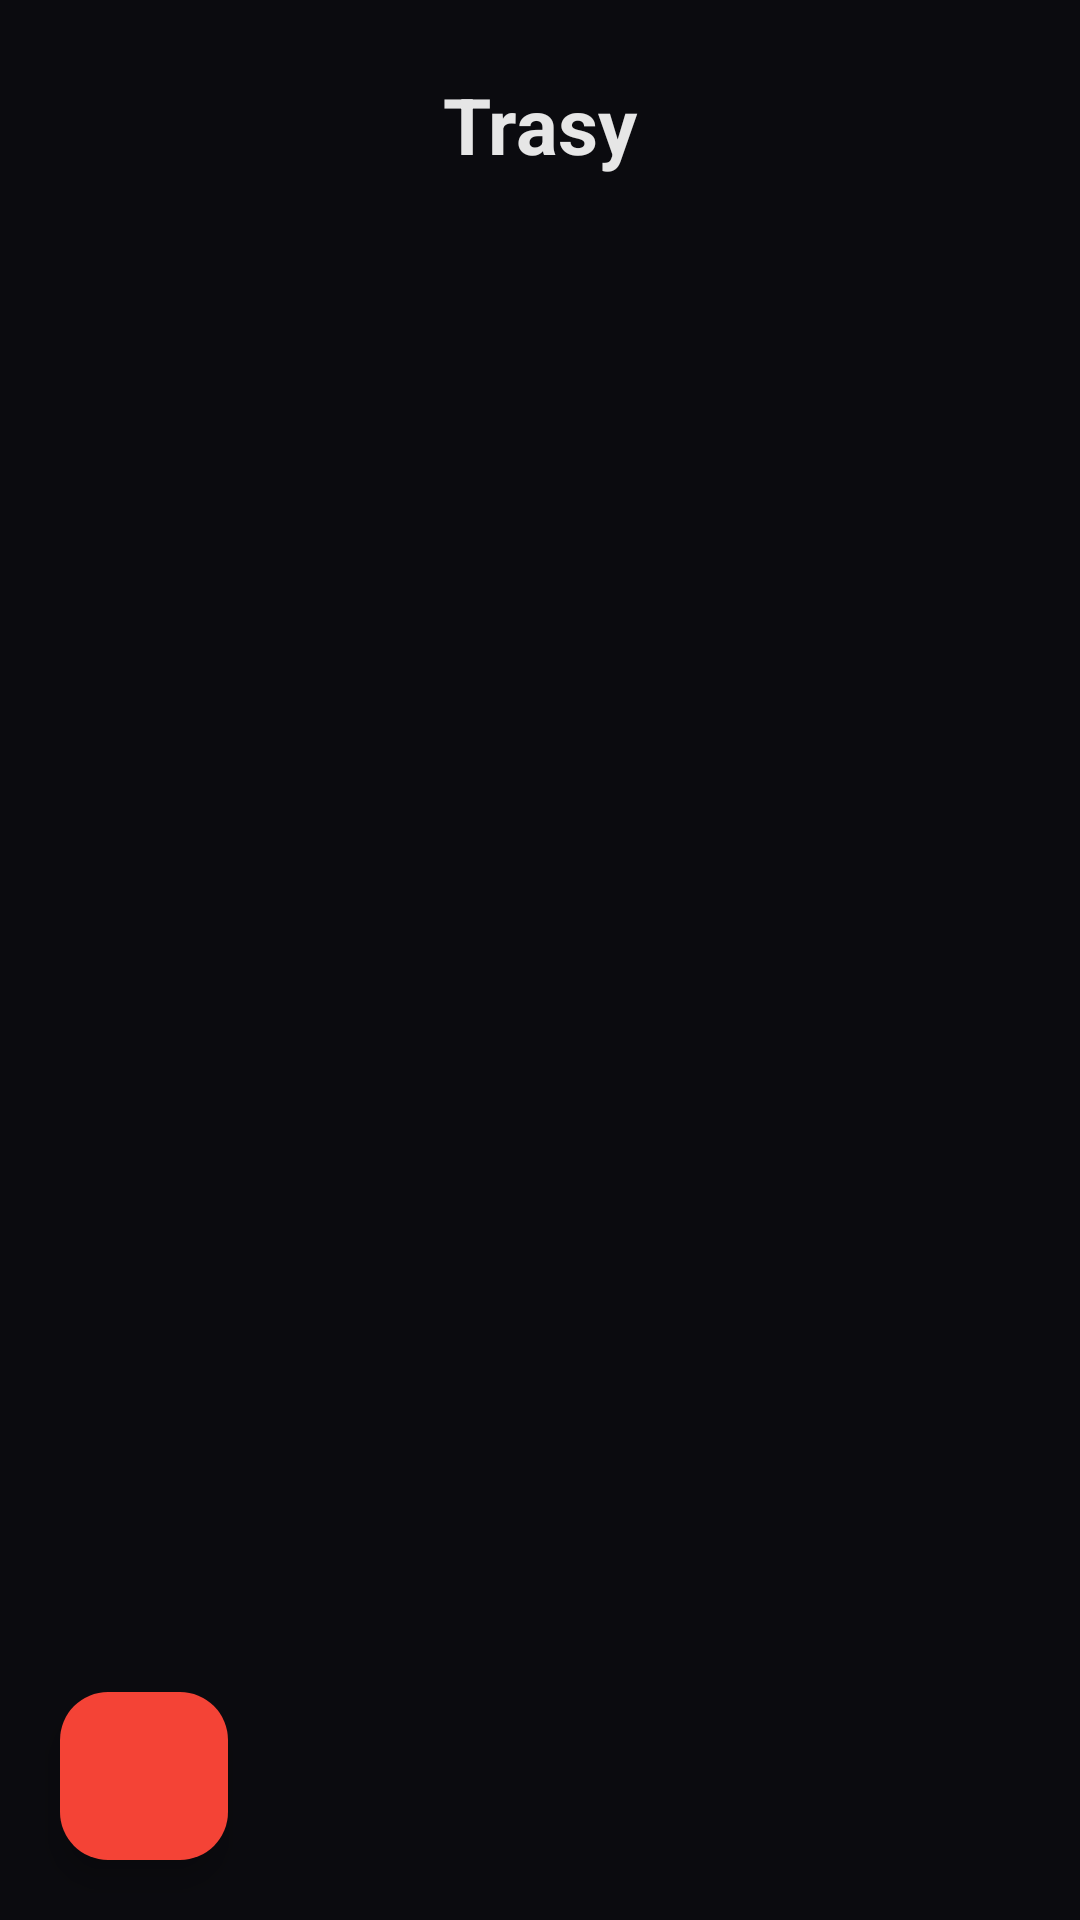

Produce the Android XML layout that renders to this screen, including the resource entries it uses.
<!-- AndroidManifest.xml: application theme Theme.DroneClient.Red -->
<!-- res/layout/activity_routes.xml -->
<androidx.constraintlayout.widget.ConstraintLayout
    xmlns:android="http://schemas.android.com/apk/res/android"
    xmlns:app="http://schemas.android.com/apk/res-auto"
    android:layout_width="match_parent"
    android:layout_height="match_parent"
    android:background="@color/colorBackground">

    <TextView
        android:id="@+id/tvTitle"
        android:layout_width="0dp"
        android:layout_height="wrap_content"
        android:paddingStart="24dp"
        android:paddingEnd="24dp"
        android:paddingTop="24dp"
        android:text="Trasy"
        android:textAlignment="center"
        android:textSize="26sp"
        android:textStyle="bold"
        android:textColor="@color/colorOnBackground"
        app:layout_constraintTop_toTopOf="parent"
        app:layout_constraintStart_toStartOf="parent"
        app:layout_constraintEnd_toEndOf="parent"/>

    <androidx.recyclerview.widget.RecyclerView
        android:id="@+id/rvRoutes"
        android:layout_width="0dp"
        android:layout_height="0dp"
        android:paddingStart="16dp"
        android:paddingEnd="16dp"
        app:layout_constraintBottom_toTopOf="@+id/fabBack"
        app:layout_constraintEnd_toEndOf="parent"
        app:layout_constraintHorizontal_bias="0.0"
        app:layout_constraintStart_toStartOf="parent"
        app:layout_constraintTop_toBottomOf="@+id/tvTitle"
        app:layout_constraintVertical_bias="0.0" />

    <com.google.android.material.floatingactionbutton.FloatingActionButton
        android:id="@+id/fabBack"
        android:layout_width="wrap_content"
        android:layout_height="wrap_content"
        android:layout_margin="20dp"
        android:layout_marginStart="16dp"
        android:layout_marginTop="16dp"
        android:layout_marginBottom="8dp"
        android:contentDescription="@string/app_name"
        app:backgroundTint="@color/colorPrimary"
        app:layout_constraintBottom_toBottomOf="parent"
        app:layout_constraintStart_toStartOf="parent"
        app:layout_constraintTop_toBottomOf="@+id/rvRoutes"
        app:srcCompat="@drawable/ic_arrow_back_24"
        app:tint="@color/colorOnPrimary" />
</androidx.constraintlayout.widget.ConstraintLayout>
<!-- resources referenced by this layout -->
<resources>
  <color name="colorBackground">#0B0B0F</color>
  <color name="colorOnBackground">#E6E6E6</color>
  <color name="colorOnPrimary">#FFFFFF</color>
  <color name="colorPrimary">#F44336</color>
  <string name="app_name">DroneClient</string>
  <style name="Theme.DroneClient.Red" parent="Theme.Material3.Dark.NoActionBar">
          <item name="colorPrimary">@color/colorPrimary</item>
          <item name="colorOnPrimary">@color/colorOnPrimary</item>
          <item name="colorPrimaryContainer">@color/colorPrimaryContainer</item>
          <item name="colorOnPrimaryContainer">@color/colorOnPrimaryContainer</item>
          <item name="colorSecondary">@color/colorSecondary</item>
          <item name="colorOnSecondary">@color/colorOnSecondary</item>
          <item name="colorSecondaryContainer">@color/colorSecondaryContainer</item>
          <item name="colorOnSecondaryContainer">@color/colorOnSecondaryContainer</item>
          <item name="colorTertiary">@color/colorTertiary</item>
          <item name="colorOnTertiary">@color/colorOnTertiary</item>
          <item name="colorSurface">@color/colorSurface</item>
          <item name="colorOnSurface">@color/colorOnSurface</item>
          <item name="colorSurfaceVariant">@color/colorSurfaceVariant</item>
          <item name="colorOnSurfaceVariant">@color/colorOnSurfaceVariant</item>
          <item name="colorOutline">@color/colorOutline</item>
          <item name="android:colorBackground">@color/colorBackground</item>
      </style>
  <color name="colorPrimaryContainer">#7F1D1D</color>
  <color name="colorOnPrimaryContainer">#FFE5E5</color>
  <color name="colorSecondary">#EF5350</color>
  <color name="colorOnSecondary">#FFFFFF</color>
  <color name="colorSecondaryContainer">#641417</color>
  <color name="colorOnSecondaryContainer">#FFDAD6</color>
  <color name="colorTertiary">#FF9800</color>
  <color name="colorOnTertiary">#121216</color>
  <color name="colorSurface">#121216</color>
  <color name="colorOnSurface">#E6E6E6</color>
  <color name="colorSurfaceVariant">#2A2A31</color>
  <color name="colorOnSurfaceVariant">#B9BBC6</color>
  <color name="colorOutline">#4C4D57</color>
</resources>
